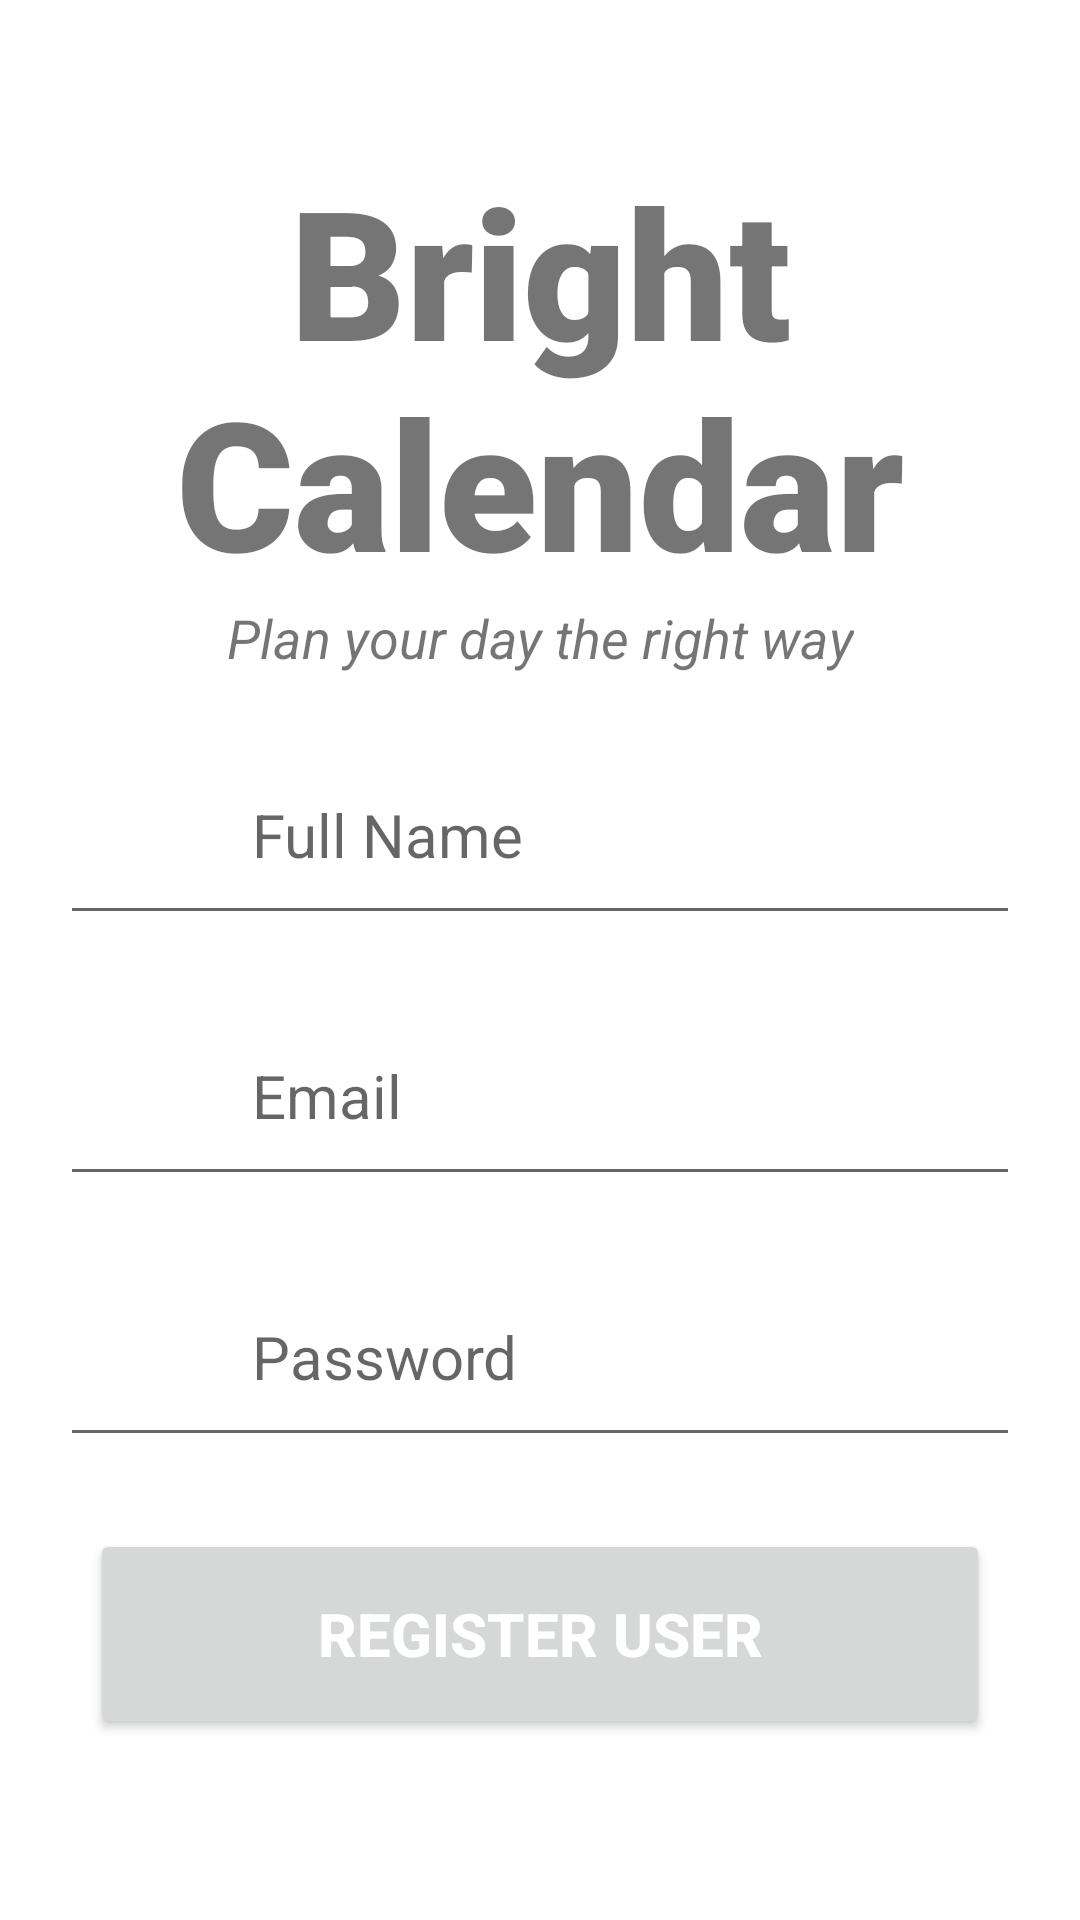

The Android layout XML behind this screen, and the referenced resources:
<!-- AndroidManifest.xml: application theme Theme.MainActivity -->
<!-- res/layout/activity_register_user.xml -->
<?xml version="1.0" encoding="utf-8"?>
<androidx.constraintlayout.widget.ConstraintLayout xmlns:android="http://schemas.android.com/apk/res/android"
    xmlns:app="http://schemas.android.com/apk/res-auto"
    xmlns:tools="http://schemas.android.com/tools"
    android:layout_width="match_parent"
    android:layout_height="match_parent"
    android:background="@color/white"
    tools:context=".RegisterUser">

    <TextView
        android:id="@+id/banner"
        android:layout_width="match_parent"
        android:layout_height="wrap_content"
        android:text="Bright Calendar"
        android:textSize="60sp"
        android:textAlignment="center"
        android:textStyle="bold"
        android:fontFamily="sans-serif-black"
        app:layout_constraintTop_toTopOf="parent"
        app:layout_constraintRight_toRightOf="parent"
        app:layout_constraintLeft_toLeftOf="parent"
        android:layout_marginTop="50dp"/>

    <TextView
        android:id="@+id/banner_description"
        android:layout_width="wrap_content"
        android:layout_height="wrap_content"
        android:text="Plan your day the right way"
        android:textSize="18sp"
        android:textAlignment="center"
        android:textStyle="italic"
        app:layout_constraintTop_toBottomOf="@+id/banner"
        app:layout_constraintRight_toRightOf="parent"
        app:layout_constraintLeft_toLeftOf="parent" />

    <EditText
        android:id="@+id/fullName"
        android:layout_width="match_parent"
        android:layout_margin="20sp"
        android:layout_height="wrap_content"
        android:ems="10"
        android:padding="20dp"
        android:drawableLeft="@drawable/password"
        android:drawablePadding="20dp"
        android:hint="Full Name"
        android:inputType="text"
        android:textSize="20sp"
        app:layout_constraintLeft_toLeftOf="parent"
        app:layout_constraintRight_toRightOf="parent"
        app:layout_constraintTop_toBottomOf="@id/banner_description"/>

    <EditText
        android:id="@+id/email"
        android:layout_width="match_parent"
        android:layout_height="wrap_content"
        android:layout_marginTop="20dp"
        android:ems="10"
        android:padding="20sp"
        android:layout_margin="20sp"
        android:hint="Email"
        android:inputType="textEmailAddress"
        android:textSize="20sp"
        android:drawableLeft="@drawable/email"
        android:drawablePadding="20dp"
        app:layout_constraintLeft_toLeftOf="parent"
        app:layout_constraintRight_toRightOf="parent"
        app:layout_constraintTop_toBottomOf="@id/fullName"/>

    <EditText
        android:id="@+id/password"
        android:layout_width="match_parent"
        android:layout_height="wrap_content"
        android:layout_margin="20sp"
        android:layout_marginTop="20dp"
        android:ems="10"
        android:padding="20sp"
        android:hint="Password"
        android:inputType="textPassword"
        android:textSize="20sp"
        android:drawableLeft="@drawable/password"
        android:drawablePadding="20dp"
        app:layout_constraintLeft_toLeftOf="parent"
        app:layout_constraintRight_toRightOf="parent"
        app:layout_constraintTop_toBottomOf="@id/email"/>

    <Button
        android:id="@+id/registerUser"
        android:layout_width="300dp"
        android:layout_height="70dp"
        android:layout_marginTop="24dp"
        android:text="Register User"
        android:textColor="@color/white"
        android:textSize="20sp"
        android:textStyle="bold"
        app:layout_constraintLeft_toLeftOf="parent"
        app:layout_constraintRight_toRightOf="parent"
        app:layout_constraintTop_toBottomOf="@+id/password"
        />

    <ProgressBar
        android:id="@+id/progressBar"
        android:layout_width="wrap_content"
        android:layout_height="wrap_content"
        style="?android:attr/progressBarStyleLarge"
        android:layout_centerInParent="true"
        android:visibility="gone"
        tools:ignore="MissingConstraints"
        />


</androidx.constraintlayout.widget.ConstraintLayout>
<!-- resources referenced by this layout -->
<resources>
  <color name="white">#FFFFFFFF</color>
  <!-- drawable email (drawable) -->
  <vector android:height="24dp" android:tint="#FFFFFF"
      android:viewportHeight="24" android:viewportWidth="24"
      android:width="24dp" xmlns:android="http://schemas.android.com/apk/res/android">
      <path android:fillColor="@android:color/black" android:pathData="M20,4L4,4c-1.1,0 -1.99,0.9 -1.99,2L2,18c0,1.1 0.9,2 2,2h16c1.1,0 2,-0.9 2,-2L22,6c0,-1.1 -0.9,-2 -2,-2zM20,8l-8,5 -8,-5L4,6l8,5 8,-5v2z"/>
  </vector>
  <!-- drawable password (drawable) -->
  <vector android:height="24dp" android:tint="#FFFFFF"
      android:viewportHeight="24" android:viewportWidth="24"
      android:width="24dp" xmlns:android="http://schemas.android.com/apk/res/android">
      <path android:fillColor="@android:color/black" android:pathData="M11,21h-1l1,-7H7.5c-0.58,0 -0.57,-0.32 -0.38,-0.66 0.19,-0.34 0.05,-0.08 0.07,-0.12C8.48,10.94 10.42,7.54 13,3h1l-1,7h3.5c0.49,0 0.56,0.33 0.47,0.51l-0.07,0.15C12.96,17.55 11,21 11,21z"/>
  </vector>
  <style name="Theme.MainActivity" parent="Theme.MaterialComponents.DayNight.DarkActionBar">
          
          <item name="colorPrimary">@color/purple_500</item>
          <item name="colorPrimaryVariant">@color/purple_700</item>
          <item name="colorOnPrimary">@color/white</item>
          
          <item name="colorSecondary">@color/teal_200</item>
          <item name="colorSecondaryVariant">@color/grey</item>
          <item name="colorOnSecondary">@color/black</item>
          
          <item name="android:statusBarColor">?attr/colorPrimaryVariant</item>
          
      </style>
  <color name="purple_500">#FF6200EE</color>
  <color name="purple_700">#FF3700B3</color>
  <color name="teal_200">#FF03DAC5</color>
  <color name="grey">#888</color>
  <color name="black">#FF000000</color>
</resources>
